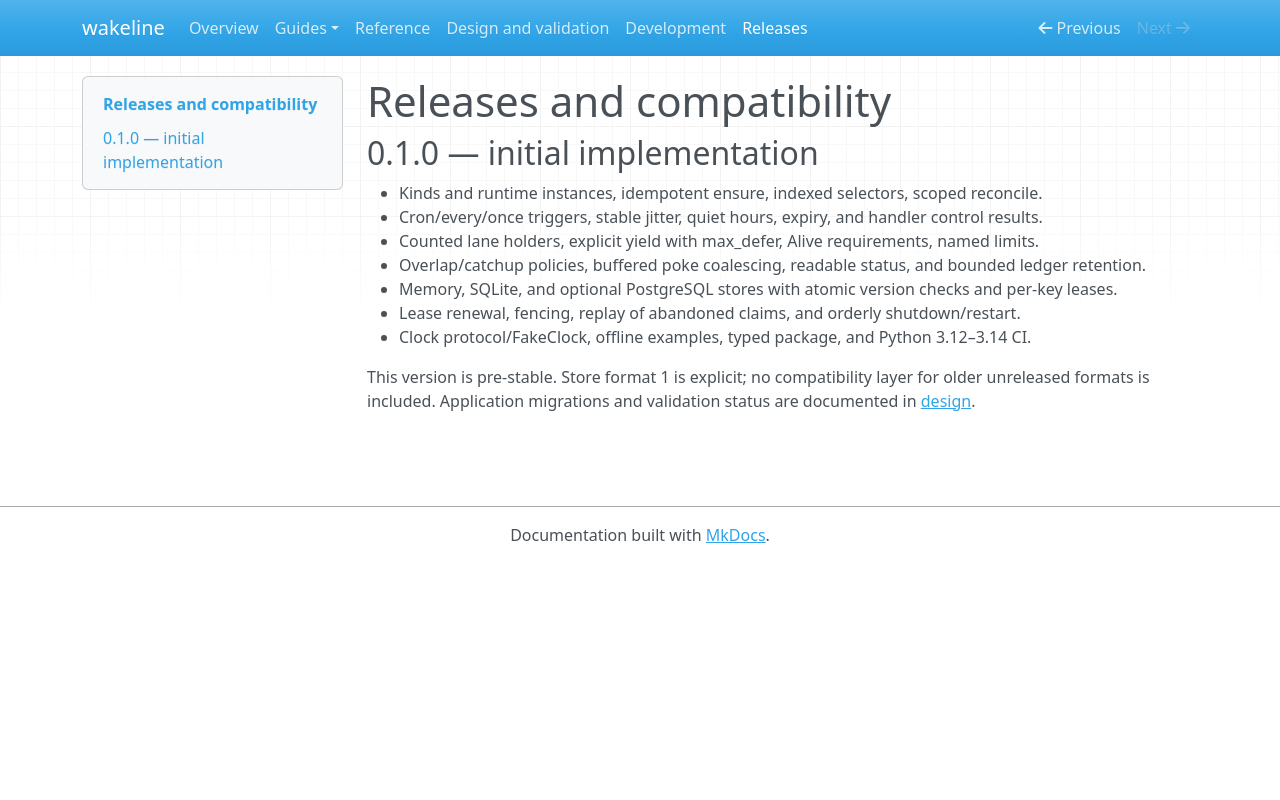

repository: mathisarends/wakeline · page: releases/index.html · generator: mkdocs

# Releases and compatibility

## 0.1.0 — initial implementation

- Kinds and runtime instances, idempotent ensure, indexed selectors, scoped reconcile.
- Cron/every/once triggers, stable jitter, quiet hours, expiry, and handler control results.
- Counted lane holders, explicit yield with max_defer, Alive requirements, named limits.
- Overlap/catchup policies, buffered poke coalescing, readable status, and bounded ledger retention.
- Memory, SQLite, and optional PostgreSQL stores with atomic version checks and per-key leases.
- Lease renewal, fencing, replay of abandoned claims, and orderly shutdown/restart.
- Clock protocol/FakeClock, offline examples, typed package, and Python 3.12–3.14 CI.

This version is pre-stable. Store format 1 is explicit; no compatibility layer
for older unreleased formats is included. Application migrations and validation
status are documented in [design](design.md).
